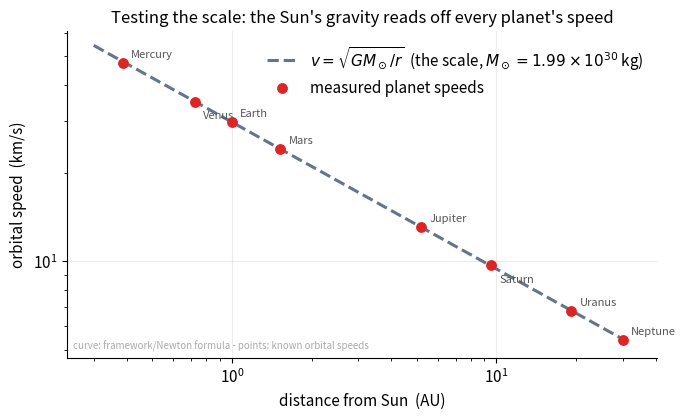

Recreate this plot in Python.
import numpy as np, matplotlib
matplotlib.use("Agg")
import matplotlib.pyplot as plt
plt.rcParams.update({"figure.dpi":150,"savefig.dpi":150,"font.size":11,
    "axes.grid":True,"grid.alpha":0.25,"axes.spines.top":False,"axes.spines.right":False,
    "axes.titlesize":12,"figure.facecolor":"white","axes.facecolor":"white"})
C_FW="#7c3aed"; C_NEWTON="#64748b"; C_MOND="#0891b2"; C_DATA="#dc2626"
fig, ax = plt.subplots(figsize=(7,4.3))
G=6.674e-11; Msun=1.989e30; AU=1.496e11
names=["Mercury","Venus","Earth","Mars","Jupiter","Saturn","Uranus","Neptune"]
a_AU=np.array([0.387,0.723,1.000,1.524,5.203,9.537,19.19,30.07])
v_obs=np.array([47.4,35.0,29.8,24.1,13.1,9.7,6.8,5.4])  # known mean orbital speeds, km/s
rr=np.linspace(0.3,32,400)*AU
vv=np.sqrt(G*Msun/rr)/1000
ax.plot(rr/AU, vv, color=C_NEWTON, lw=2.2, ls="--",
        label=r"$v=\sqrt{GM_\odot/r}$  (the scale, $M_\odot=1.99\times10^{30}$ kg)")
ax.scatter(a_AU, v_obs, color=C_DATA, s=46, zorder=5, label="measured planet speeds")
for n,x,y in zip(names,a_AU,v_obs):
    off=(6,4) if n not in ("Venus","Saturn") else (6,-12)
    ax.annotate(n,(x,y),textcoords="offset points",xytext=off,fontsize=8,color="#555")
ax.set_xscale("log"); ax.set_yscale("log")
ax.set_xlabel("distance from Sun  (AU)")
ax.set_ylabel("orbital speed  (km/s)")
ax.set_title("Testing the scale: the Sun's gravity reads off every planet's speed")
ax.legend(frameon=False, loc="upper right")
ax.text(0.01,0.02,"curve: framework/Newton formula - points: known orbital speeds",
        transform=ax.transAxes, ha="left", va="bottom", fontsize=7, color="#aaa")
fig.tight_layout(); fig.savefig("ch02_weighing_the_sun.png", bbox_inches="tight"); print("ok")
